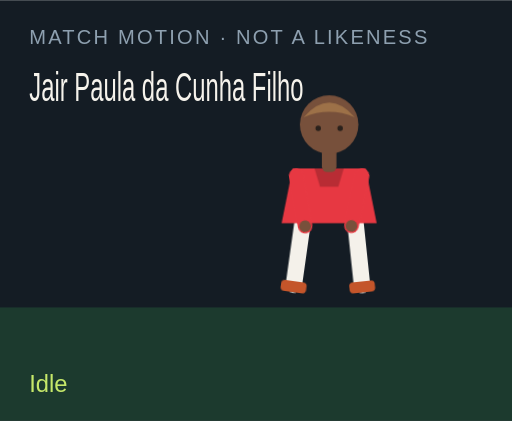
t = 0.00 s
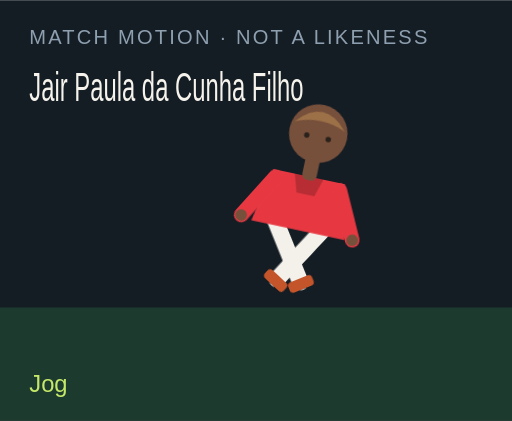
t = 1.50 s
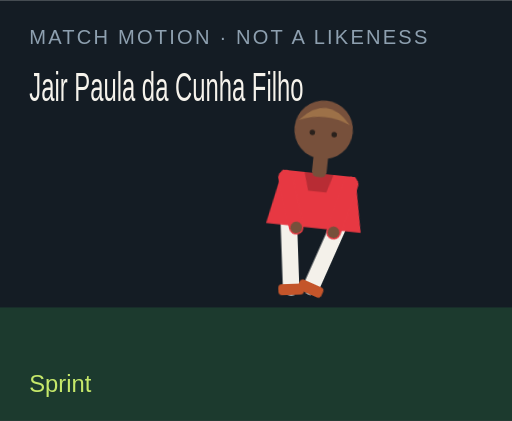
t = 3.00 s
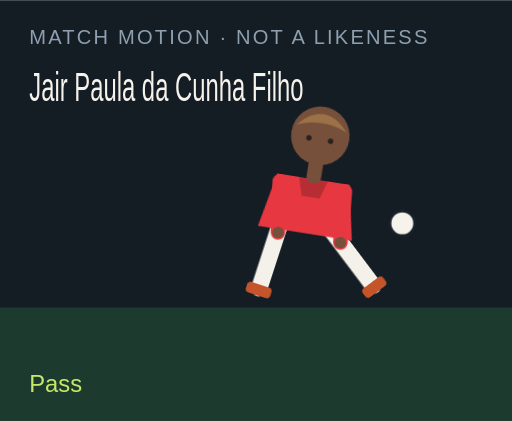
t = 4.50 s
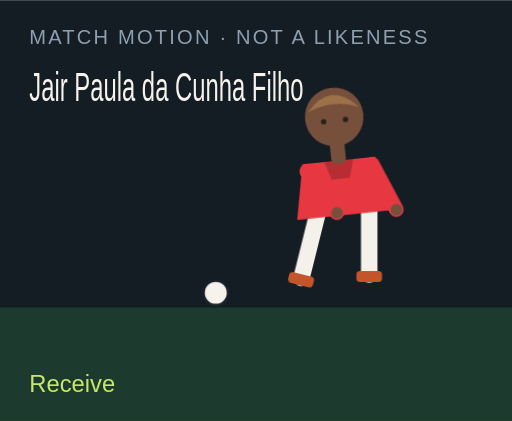
t = 6.00 s
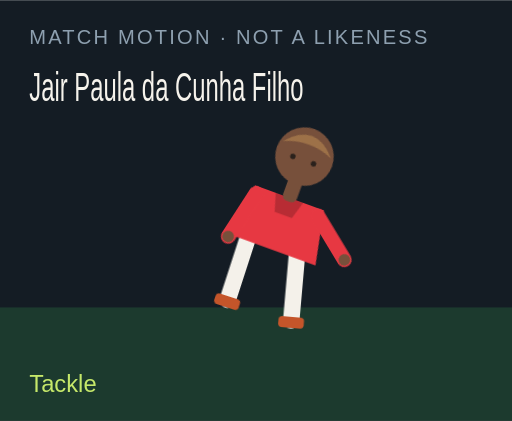
t = 7.50 s

The animated SVG that drew these frames (rendered in a browser with its animation timeline set to each time). Animation: 18 CSS @keyframes rules; one cycle of 9.00 s, repeats indefinitely.

<?xml version="1.0" encoding="UTF-8"?>
<svg xmlns="http://www.w3.org/2000/svg" viewBox="0 0 280 230" role="img">
  <style>@media (prefers-reduced-motion: reduce){animate,animateTransform{display:none}}</style>
  <rect width="280" height="230" fill="#141c24"/>
  <rect y="168" width="280" height="62" fill="#1c3a2e"/>
  <text x="16" y="24" fill="#8ea0b0" font-family="Arial,sans-serif" font-size="11" letter-spacing="1.2">MATCH MOTION · NOT A LIKENESS</text>
  <text x="16" y="55" fill="#f6f3ec" font-family="Impact,sans-serif" font-size="22" textLength="150" lengthAdjust="spacingAndGlyphs">Jair Paula da Cunha Filho</text>
  <circle r="7" fill="#f6f3ec" stroke="#172028" stroke-width="2" id="motion-23086" cx="150" cy="160" opacity="0">
    
    
    
  </circle>
  <g transform="translate(132 40)">
    <g id="motion-23108" transform="rotate(0 48 90)">
      
      <g id="motion-23110" transform="translate(0 0)">
        
        <g transform="translate(34 78)"><g id="motion-23112" transform="rotate(8)"><path d="M0 0 V38" stroke="#f4f1ea" stroke-width="9" stroke-linecap="round"/><rect x="-7" y="36" width="14" height="6" rx="2" fill="#c4552a"/></g></g>
        <g transform="translate(62 78)"><g id="motion-23114" transform="rotate(-6)"><path d="M0 0 V38" stroke="#f4f1ea" stroke-width="9" stroke-linecap="round"/><rect x="-7" y="36" width="14" height="6" rx="2" fill="#c4552a"/></g></g>
        <path d="M28 52 h40 l6 30 H22 Z" fill="#e73842"/>
        <path d="M40 52 h16 l-3 10 H43 Z" fill="#000" opacity=".2"/>
        <g transform="translate(30 56)"><g id="motion-23116" transform="rotate(-10)"><path d="M0 0 V28" stroke="#e73842" stroke-width="8" stroke-linecap="round"/><circle cx="0" cy="28" r="3.2" fill="#77503b"/></g></g>
        <g transform="translate(66 56)"><g id="motion-23118" transform="rotate(12)"><path d="M0 0 V28" stroke="#e73842" stroke-width="8" stroke-linecap="round"/><circle cx="0" cy="28" r="3.2" fill="#77503b"/></g></g>
        <rect x="44" y="40" width="8" height="14" rx="3" fill="#77503b"/>
        <circle cx="48" cy="28" r="16" fill="#77503b"/>
        <path d="M34 24 Q48 8 62 24 Q48 18 34 24" fill="#9d7148"/>
        <circle cx="42" cy="30" r="1.5" fill="#2a211c"/><circle cx="54" cy="30" r="1.5" fill="#2a211c"/>
      </g>
    </g>
  </g>
  <text x="16" y="214" fill="#c6e86a" font-family="Arial,sans-serif" font-size="13" opacity="1" id="motion-23090">Idle</text><text x="16" y="214" fill="#c6e86a" font-family="Arial,sans-serif" font-size="13" opacity="0" id="motion-23092">Jog</text><text x="16" y="214" fill="#c6e86a" font-family="Arial,sans-serif" font-size="13" opacity="0" id="motion-23094">Sprint</text><text x="16" y="214" fill="#c6e86a" font-family="Arial,sans-serif" font-size="13" opacity="0" id="motion-23096">Dribble</text><text x="16" y="214" fill="#c6e86a" font-family="Arial,sans-serif" font-size="13" opacity="0" id="motion-23098">Pass</text><text x="16" y="214" fill="#c6e86a" font-family="Arial,sans-serif" font-size="13" opacity="0" id="motion-23100">Shoot</text><text x="16" y="214" fill="#c6e86a" font-family="Arial,sans-serif" font-size="13" opacity="0" id="motion-23102">Receive</text><text x="16" y="214" fill="#c6e86a" font-family="Arial,sans-serif" font-size="13" opacity="0" id="motion-23104">Tackle</text><text x="16" y="214" fill="#c6e86a" font-family="Arial,sans-serif" font-size="13" opacity="0" id="motion-23106">Point</text>
<style>@keyframes track-23087{0%{cx:150px}11.1%{cx:156px}22.2%{cx:164px}33.300000000000004%{cx:142px}44.4%{cx:190px}55.60000000000001%{cx:250px}66.7%{cx:118px}77.8%{cx:150px}88.9%{cx:150px}100%{cx:150px}}@keyframes track-23088{0%{cy:160px}11.1%{cy:158px}22.2%{cy:154px}33.300000000000004%{cy:156px}44.4%{cy:148px}55.60000000000001%{cy:96px}66.7%{cy:160px}77.8%{cy:160px}88.9%{cy:160px}100%{cy:160px}}@keyframes track-23089{0%{opacity:0}11.1%{opacity:0}22.2%{opacity:0}33.300000000000004%{opacity:1}44.4%{opacity:1}55.60000000000001%{opacity:1}66.7%{opacity:1}77.8%{opacity:0}88.9%{opacity:0}100%{opacity:0}}@keyframes track-23091{0%{opacity:1}11.1%{opacity:0}22.2%{opacity:0}33.300000000000004%{opacity:0}44.4%{opacity:0}55.60000000000001%{opacity:0}66.7%{opacity:0}77.8%{opacity:0}88.9%{opacity:0}100%{opacity:1}}@keyframes track-23093{0%{opacity:0}11.1%{opacity:1}22.2%{opacity:0}33.300000000000004%{opacity:0}44.4%{opacity:0}55.60000000000001%{opacity:0}66.7%{opacity:0}77.8%{opacity:0}88.9%{opacity:0}100%{opacity:0}}@keyframes track-23095{0%{opacity:0}11.1%{opacity:0}22.2%{opacity:1}33.300000000000004%{opacity:0}44.4%{opacity:0}55.60000000000001%{opacity:0}66.7%{opacity:0}77.8%{opacity:0}88.9%{opacity:0}100%{opacity:0}}@keyframes track-23097{0%{opacity:0}11.1%{opacity:0}22.2%{opacity:0}33.300000000000004%{opacity:1}44.4%{opacity:0}55.60000000000001%{opacity:0}66.7%{opacity:0}77.8%{opacity:0}88.9%{opacity:0}100%{opacity:0}}@keyframes track-23099{0%{opacity:0}11.1%{opacity:0}22.2%{opacity:0}33.300000000000004%{opacity:0}44.4%{opacity:1}55.60000000000001%{opacity:0}66.7%{opacity:0}77.8%{opacity:0}88.9%{opacity:0}100%{opacity:0}}@keyframes track-23101{0%{opacity:0}11.1%{opacity:0}22.2%{opacity:0}33.300000000000004%{opacity:0}44.4%{opacity:0}55.60000000000001%{opacity:1}66.7%{opacity:0}77.8%{opacity:0}88.9%{opacity:0}100%{opacity:0}}@keyframes track-23103{0%{opacity:0}11.1%{opacity:0}22.2%{opacity:0}33.300000000000004%{opacity:0}44.4%{opacity:0}55.60000000000001%{opacity:0}66.7%{opacity:1}77.8%{opacity:0}88.9%{opacity:0}100%{opacity:0}}@keyframes track-23105{0%{opacity:0}11.1%{opacity:0}22.2%{opacity:0}33.300000000000004%{opacity:0}44.4%{opacity:0}55.60000000000001%{opacity:0}66.7%{opacity:0}77.8%{opacity:1}88.9%{opacity:0}100%{opacity:0}}@keyframes track-23107{0%{opacity:0}11.1%{opacity:0}22.2%{opacity:0}33.300000000000004%{opacity:0}44.4%{opacity:0}55.60000000000001%{opacity:0}66.7%{opacity:0}77.8%{opacity:0}88.9%{opacity:1}100%{opacity:0}}@keyframes track-23109{0%{transform:rotate(0deg)}11.1%{transform:rotate(8deg)}22.2%{transform:rotate(16deg)}33.300000000000004%{transform:rotate(6deg)}44.4%{transform:rotate(4deg)}55.60000000000001%{transform:rotate(14deg)}66.7%{transform:rotate(-6deg)}77.8%{transform:rotate(34deg)}88.9%{transform:rotate(6deg)}100%{transform:rotate(0deg)}}@keyframes track-23111{0%{transform:translate(0px,0px)}11.1%{transform:translate(0px,-3px)}22.2%{transform:translate(0px,-6px)}33.300000000000004%{transform:translate(0px,-2px)}44.4%{transform:translate(0px,2px)}55.60000000000001%{transform:translate(0px,-4px)}66.7%{transform:translate(0px,1px)}77.8%{transform:translate(0px,10px)}88.9%{transform:translate(0px,-4px)}100%{transform:translate(0px,0px)}}@keyframes track-23113{0%{transform:rotate(8deg)}11.1%{transform:rotate(-26deg)}22.2%{transform:rotate(-42deg)}33.300000000000004%{transform:rotate(-8deg)}44.4%{transform:rotate(6deg)}55.60000000000001%{transform:rotate(12deg)}66.7%{transform:rotate(20deg)}77.8%{transform:rotate(-8deg)}88.9%{transform:rotate(4deg)}100%{transform:rotate(8deg)}}@keyframes track-23115{0%{transform:rotate(-6deg)}11.1%{transform:rotate(24deg)}22.2%{transform:rotate(38deg)}33.300000000000004%{transform:rotate(18deg)}44.4%{transform:rotate(-38deg)}55.60000000000001%{transform:rotate(-54deg)}66.7%{transform:rotate(6deg)}77.8%{transform:rotate(-22deg)}88.9%{transform:rotate(-8deg)}100%{transform:rotate(-6deg)}}@keyframes track-23117{0%{transform:rotate(-10deg)}11.1%{transform:rotate(24deg)}22.2%{transform:rotate(36deg)}33.300000000000004%{transform:rotate(-18deg)}44.4%{transform:rotate(10deg)}55.60000000000001%{transform:rotate(-24deg)}66.7%{transform:rotate(-30deg)}77.8%{transform:rotate(12deg)}88.9%{transform:rotate(14deg)}100%{transform:rotate(-10deg)}}@keyframes track-23119{0%{transform:rotate(12deg)}11.1%{transform:rotate(-20deg)}22.2%{transform:rotate(-32deg)}33.300000000000004%{transform:rotate(14deg)}44.4%{transform:rotate(-26deg)}55.60000000000001%{transform:rotate(18deg)}66.7%{transform:rotate(-22deg)}77.8%{transform:rotate(-6deg)}88.9%{transform:rotate(-96deg)}100%{transform:rotate(12deg)}}@media(prefers-reduced-motion:no-preference){#motion-23086{animation:track-23087 9s linear infinite both,track-23088 9s linear infinite both,track-23089 9s steps(1,end) infinite both}#motion-23090{animation:track-23091 9s steps(1,end) infinite both}#motion-23092{animation:track-23093 9s steps(1,end) infinite both}#motion-23094{animation:track-23095 9s steps(1,end) infinite both}#motion-23096{animation:track-23097 9s steps(1,end) infinite both}#motion-23098{animation:track-23099 9s steps(1,end) infinite both}#motion-23100{animation:track-23101 9s steps(1,end) infinite both}#motion-23102{animation:track-23103 9s steps(1,end) infinite both}#motion-23104{animation:track-23105 9s steps(1,end) infinite both}#motion-23106{animation:track-23107 9s steps(1,end) infinite both}#motion-23108{animation:track-23109 9s linear infinite both}#motion-23110{animation:track-23111 9s linear infinite both}#motion-23112{animation:track-23113 9s linear infinite both}#motion-23114{animation:track-23115 9s linear infinite both}#motion-23116{animation:track-23117 9s linear infinite both}#motion-23118{animation:track-23119 9s linear infinite both}}</style></svg>
